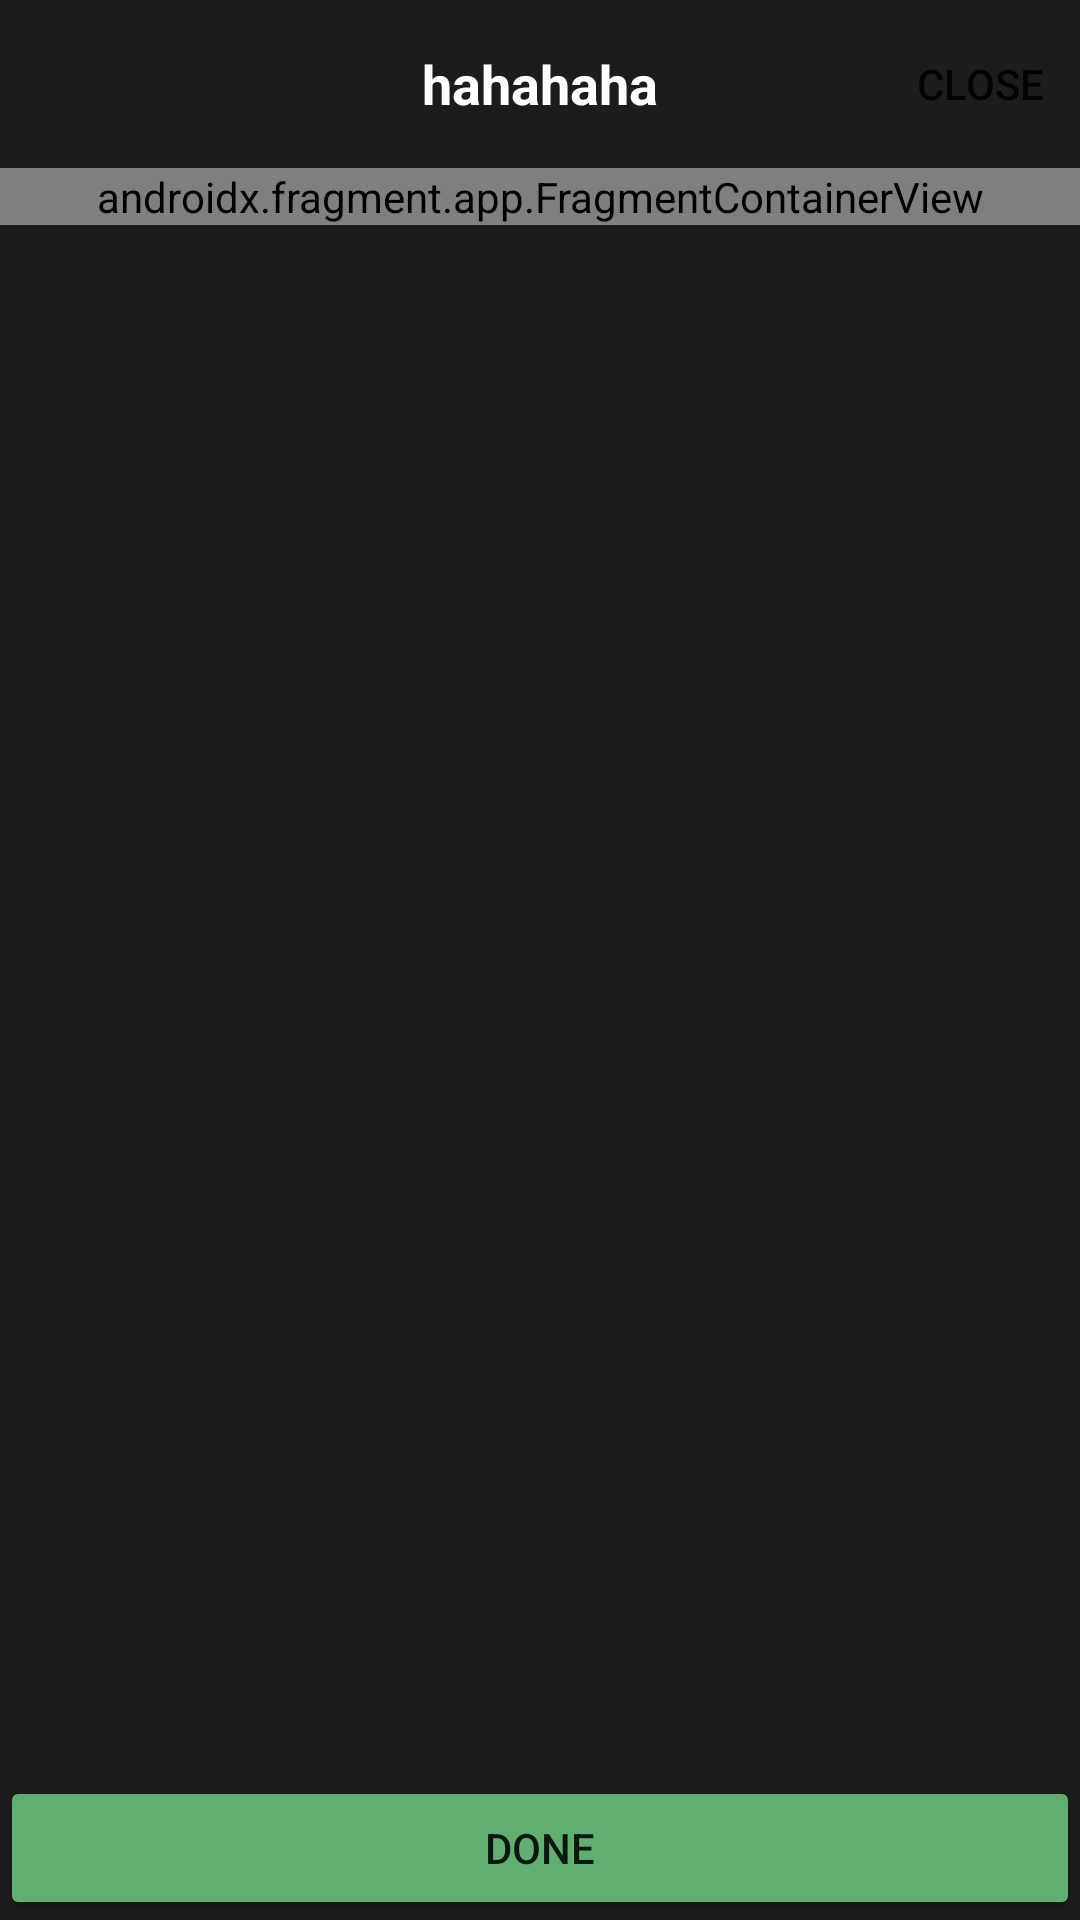

Write the Android layout XML for this screen, with the resource values it uses.
<!-- AndroidManifest.xml: application theme Theme.Design.Light.NoActionBar -->
<!-- res/layout/fragment_add_day_status.xml -->
<?xml version="1.0" encoding="utf-8"?>
<LinearLayout xmlns:android="http://schemas.android.com/apk/res/android"
    xmlns:app="http://schemas.android.com/apk/res-auto"
    xmlns:tools="http://schemas.android.com/tools"
    android:layout_width="match_parent"
    android:layout_height="match_parent"
    android:orientation="vertical"
    android:background="#1c1c1c"
    tools:context=".Controller.AddDayStatusFragment">


    <androidx.appcompat.widget.Toolbar
        android:id="@+id/toolbar"
        android:layout_width="match_parent"
        android:layout_height="wrap_content"
        android:background="#1c1c1c"
        app:menu="@menu/add_daystatus_menu"
        app:layout_constraintEnd_toEndOf="parent"
        app:layout_constraintStart_toStartOf="parent"
        app:layout_constraintTop_toTopOf="parent" >

        <TextView
            android:id="@+id/tvYearDayMonth"
            android:layout_width="wrap_content"
            android:layout_height="wrap_content"
            android:layout_gravity="center"
            android:text="hahahaha"
            android:textColor="@color/white"
            android:textSize="18sp"
            android:textStyle="bold" />
    </androidx.appcompat.widget.Toolbar>

    <ScrollView
        android:id="@+id/scrollView2"
        android:layout_width="match_parent"
        android:layout_weight="1"
        android:layout_height="0dp"
        app:layout_constraintBottom_toBottomOf="parent"
        app:layout_constraintEnd_toEndOf="parent"
        app:layout_constraintStart_toStartOf="parent"
        app:layout_constraintTop_toBottomOf="@+id/toolbar">

        <androidx.fragment.app.FragmentContainerView
            android:id="@+id/containerAddDayStatus"
            android:name="com.example.androidproject.Controller.HolderAddFragment"
            android:layout_width="match_parent"
            android:layout_height="match_parent" />
    </ScrollView>

    <Button
        android:layout_width="match_parent"
        android:layout_height="wrap_content"
        android:id="@+id/btnDone"
        android:text="Done"
        android:backgroundTint="@color/light_green"
        />


</LinearLayout>
<!-- resources referenced by this layout -->
<resources>
  <color name="light_green">#60ae72</color>
  <color name="white">#FFFFFFFF</color>
</resources>
